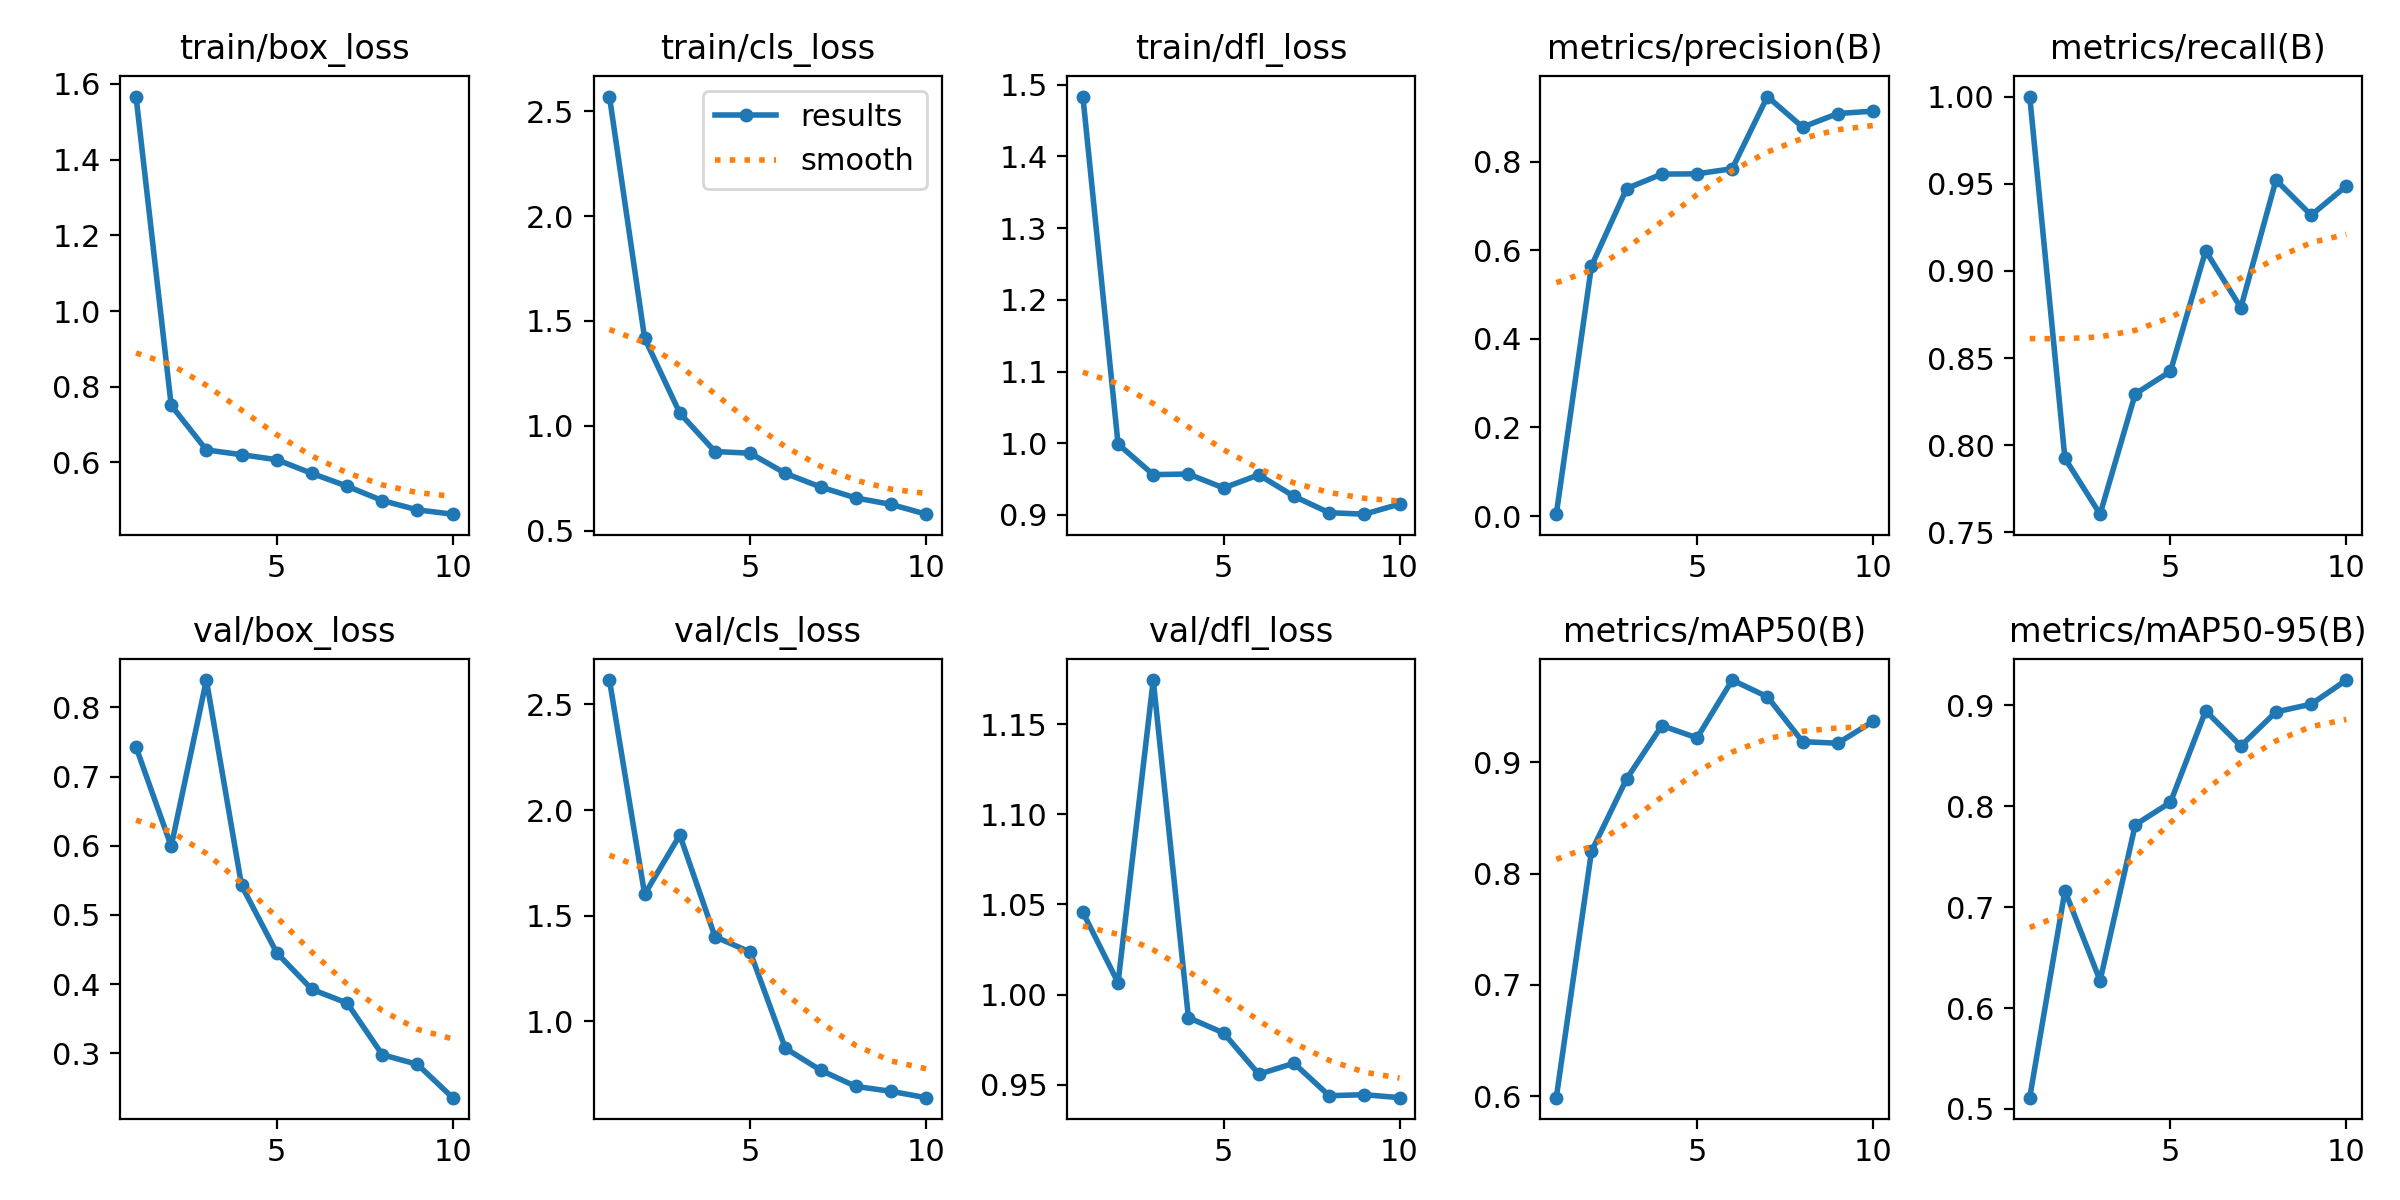

Source data for this figure (header and first rows):
epoch, time, train/box_loss, train/cls_loss, train/dfl_loss, metrics/precision(B), metrics/recall(B), metrics/mAP50(B), metrics/mAP50-95(B), val/box_loss, val/cls_loss, val/dfl_loss, lr/pg0, lr/pg1, lr/pg2
1, 49.41, 1.567, 2.57, 1.483, 0.00417, 1, 0.5986, 0.5111, 0.7428, 2.616, 1.046, 0.0003001, 0.0003001, 0.0003001
2, 88.65, 0.7507, 1.418, 0.9989, 0.5644, 0.7925, 0.8199, 0.7162, 0.5993, 1.601, 1.007, 0.0005536, 0.0005536, 0.0005536
3, 126.6, 0.6331, 1.06, 0.9563, 0.7393, 0.7604, 0.8851, 0.6272, 0.8397, 1.881, 1.175, 0.0007449, 0.0007449, 0.0007449
4, 163.3, 0.6204, 0.8774, 0.9571, 0.7718, 0.8294, 0.9329, 0.7817, 0.5426, 1.4, 0.9872, 0.000874, 0.000874, 0.000874
5, 200, 0.6073, 0.8694, 0.9376, 0.7724, 0.8423, 0.9218, 0.804, 0.4451, 1.328, 0.9787, 0.0008631, 0.0008631, 0.0008631
6, 237.3, 0.571, 0.7734, 0.956, 0.784, 0.9115, 0.9738, 0.8947, 0.3922, 0.8722, 0.9558, 0.0007216, 0.0007216, 0.0007216
7, 275.4, 0.5373, 0.7083, 0.9261, 0.9469, 0.8789, 0.9588, 0.8598, 0.3725, 0.7685, 0.9618, 0.0005802, 0.0005802, 0.0005802
8, 314.3, 0.4993, 0.6563, 0.9032, 0.8779, 0.9521, 0.9185, 0.8937, 0.2978, 0.6918, 0.9438, 0.0004387, 0.0004387, 0.0004387
9, 352.8, 0.4747, 0.6256, 0.9011, 0.9085, 0.9319, 0.9171, 0.9013, 0.2837, 0.6684, 0.9444, 0.0002972, 0.0002972, 0.0002972
10, 391.1, 0.4633, 0.5788, 0.9152, 0.9139, 0.9487, 0.9366, 0.9252, 0.2356, 0.6383, 0.9427, 0.0001558, 0.0001558, 0.0001558
